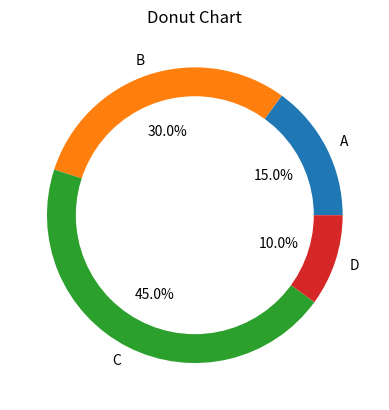

This chart was generated by the following Python code:
# Importing the Matplotlib library for plotting
import matplotlib.pyplot as plt

# Defining the data for the pie chart
sizes = [15, 30, 45, 10]  # Sizes of the pie slices
labels = ['A', 'B', 'C', 'D']  # Labels corresponding to each slice

# Creating a pie chart with the given sizes and labels
# 'autopct' adds percentage values to each slice
plt.pie(sizes, labels=labels, autopct='%1.1f%%')

# Creating a white circle to transform the pie chart into a donut chart
circle = plt.Circle((0, 0), 0.8, color='white')  # (0,0) is the center; 0.8 is the radius
plt.gca().add_artist(circle)  # Adding the circle to the current axes

# Adding a title to the chart
plt.title('Donut Chart')

# Displaying the chart
plt.show()
